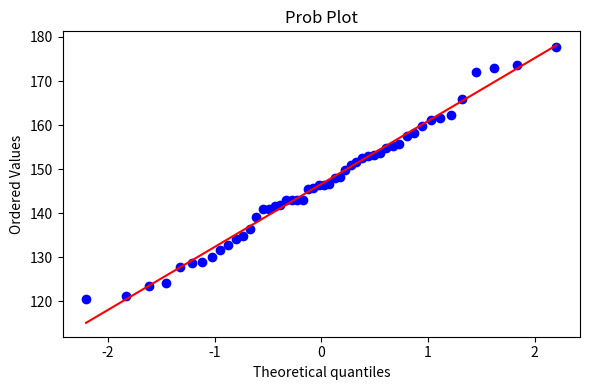

This chart was generated by the following Python code:
# need a function which will generate / calculates the confidence interval. Any method is acceptable.
import numpy as np
import matplotlib.pyplot as plt
from scipy.stats import norm, t, probplot


# 1. Simple Data

# simulating weight of 50 elements
np.random.seed(42)
sample_data = np.random.normal(loc=150.0, scale=15.0, size=50)

# the prob plot (Q-Q Plot) to make sure the data is Norma before any CI
plt.figure(figsize=(6, 4))
probplot(sample_data, dist="norm", plot=plt)
plt.title("Prob Plot")
plt.tight_layout()
plt.show()


# 2. Confidence Interval fun
confidence_level = 0.95
n = len(sample_data)
sample_mean = np.mean(sample_data)
sample_std = np.std(sample_data, ddof=1)
standard_error = sample_std / np.sqrt(n)


# Method 1: Manual Maths way
def ci_manual(mean, std_err, conf_level):
    alpha = 1 - conf_level
    z_score = norm.ppf(1 - alpha / 2)
    margin_of_error = z_score * std_err
    return mean - margin_of_error, mean + margin_of_error

# Method 2: Z-Distrib way 
def ci_z_distrib(mean, std_err, conf_level):
    return norm.interval(confidence=conf_level, loc=mean, scale=std_err)

# Method 3: T-Distrib way
def ci_t_distrib(mean, std_err, n, conf_level):
    degrees_of_freedom = n - 1
    return t.interval(confidence=conf_level, df=degrees_of_freedom, loc=mean, scale=std_err)

print(f"Sample mean: {sample_mean:.2f}")
print(f"-" * 40)

lower1, upper1 = ci_manual(sample_mean, standard_error, confidence_level)
print(f"M1(Manual Maths):    [{lower1:.2f}, {upper1:.2f}]")

lower2, upper2 = ci_z_distrib(sample_mean, standard_error, confidence_level)
print(f"M2(Z-Interval): [{lower2:.2f}, {upper2:.2f}]")

lower3, upper3 = ci_t_distrib(sample_mean, standard_error, n, confidence_level)
print(f"M3(T-Interval): [{lower3:.2f}, {upper3:.2f}]")
